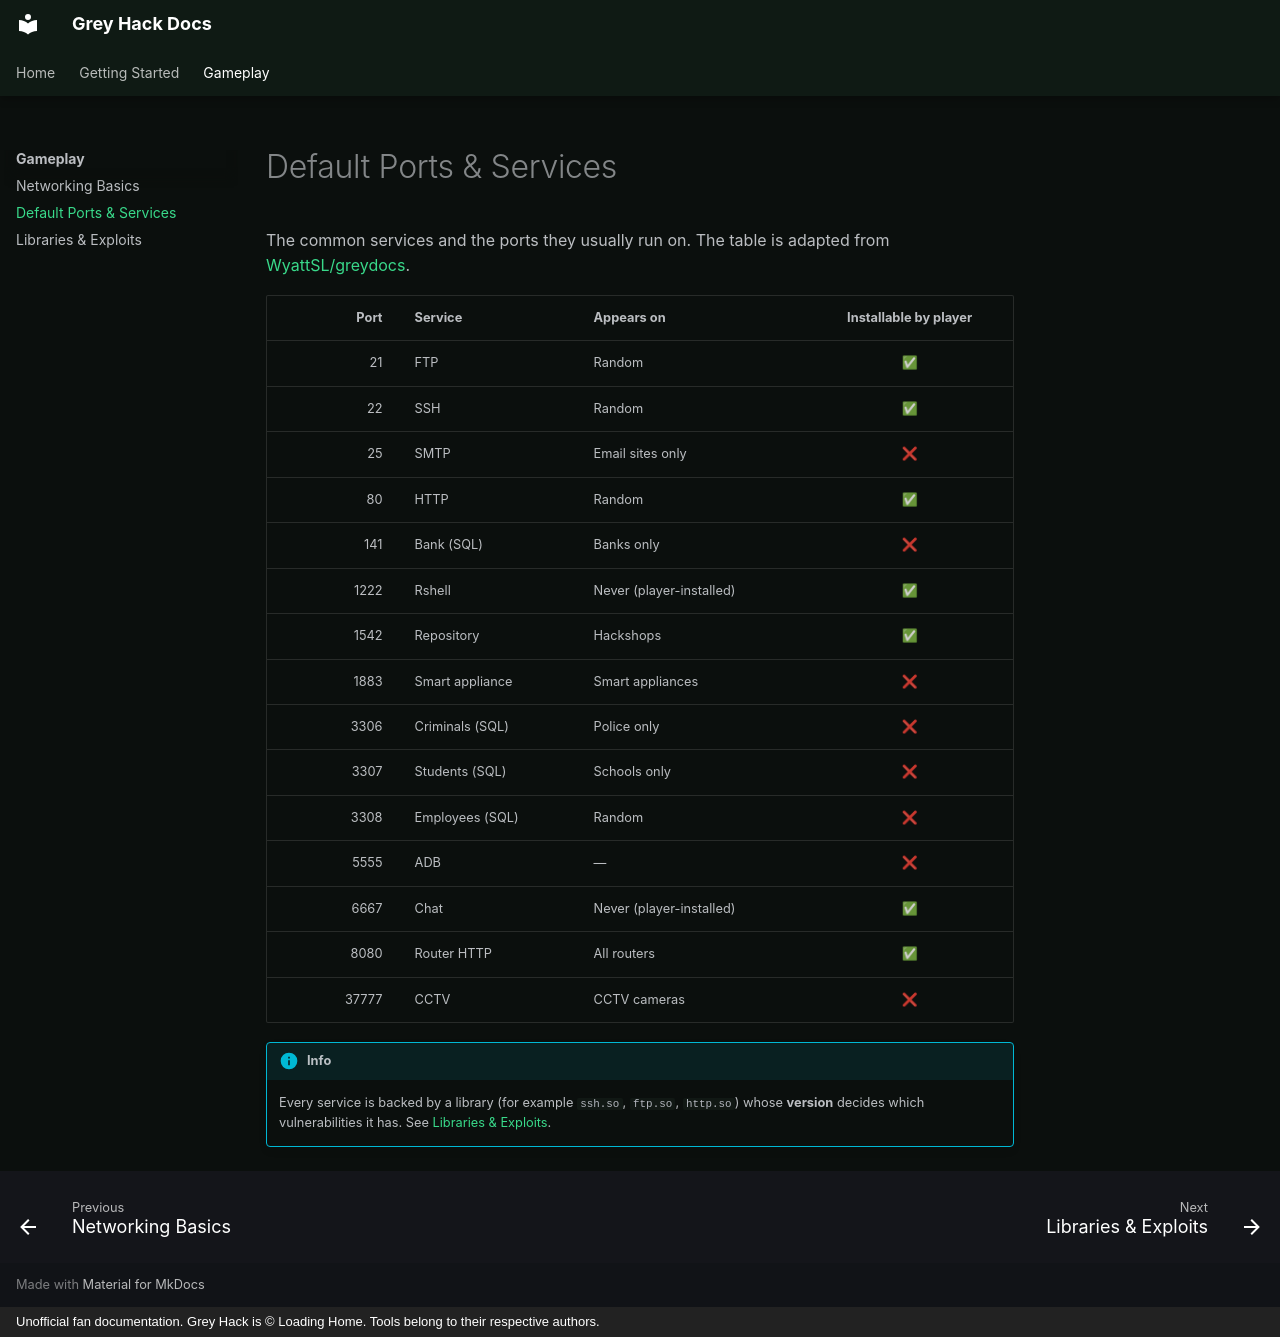

repository: malakiworks4366-pixel/greyhack-doc · page: gameplay/ports/index.html · generator: mkdocs · copyright: Unofficial fan documentation. Grey Hack is © Loading Home. Tools belong to their respective authors.

# Default Ports & Services

The common services and the ports they usually run on. The table is adapted from [WyattSL/greydocs](https://github.com/WyattSL/greydocs).

| Port | Service | Appears on | Installable by player |
|---:|---|---|:---:|
| 21 | FTP | Random | ✅ |
| 22 | SSH | Random | ✅ |
| 25 | SMTP | Email sites only | ❌ |
| 80 | HTTP | Random | ✅ |
| 141 | Bank (SQL) | Banks only | ❌ |
| 1222 | Rshell | Never (player-installed) | ✅ |
| 1542 | Repository | Hackshops | ✅ |
| 1883 | Smart appliance | Smart appliances | ❌ |
| 3306 | Criminals (SQL) | Police only | ❌ |
| 3307 | Students (SQL) | Schools only | ❌ |
| 3308 | Employees (SQL) | Random | ❌ |
| 5555 | ADB | — | ❌ |
| 6667 | Chat | Never (player-installed) | ✅ |
| 8080 | Router HTTP | All routers | ✅ |
| 37777 | CCTV | CCTV cameras | ❌ |

!!! info
    Every service is backed by a library (for example `ssh.so`, `ftp.so`, `http.so`) whose **version** decides which vulnerabilities it has. See [Libraries & Exploits](exploits.md).
